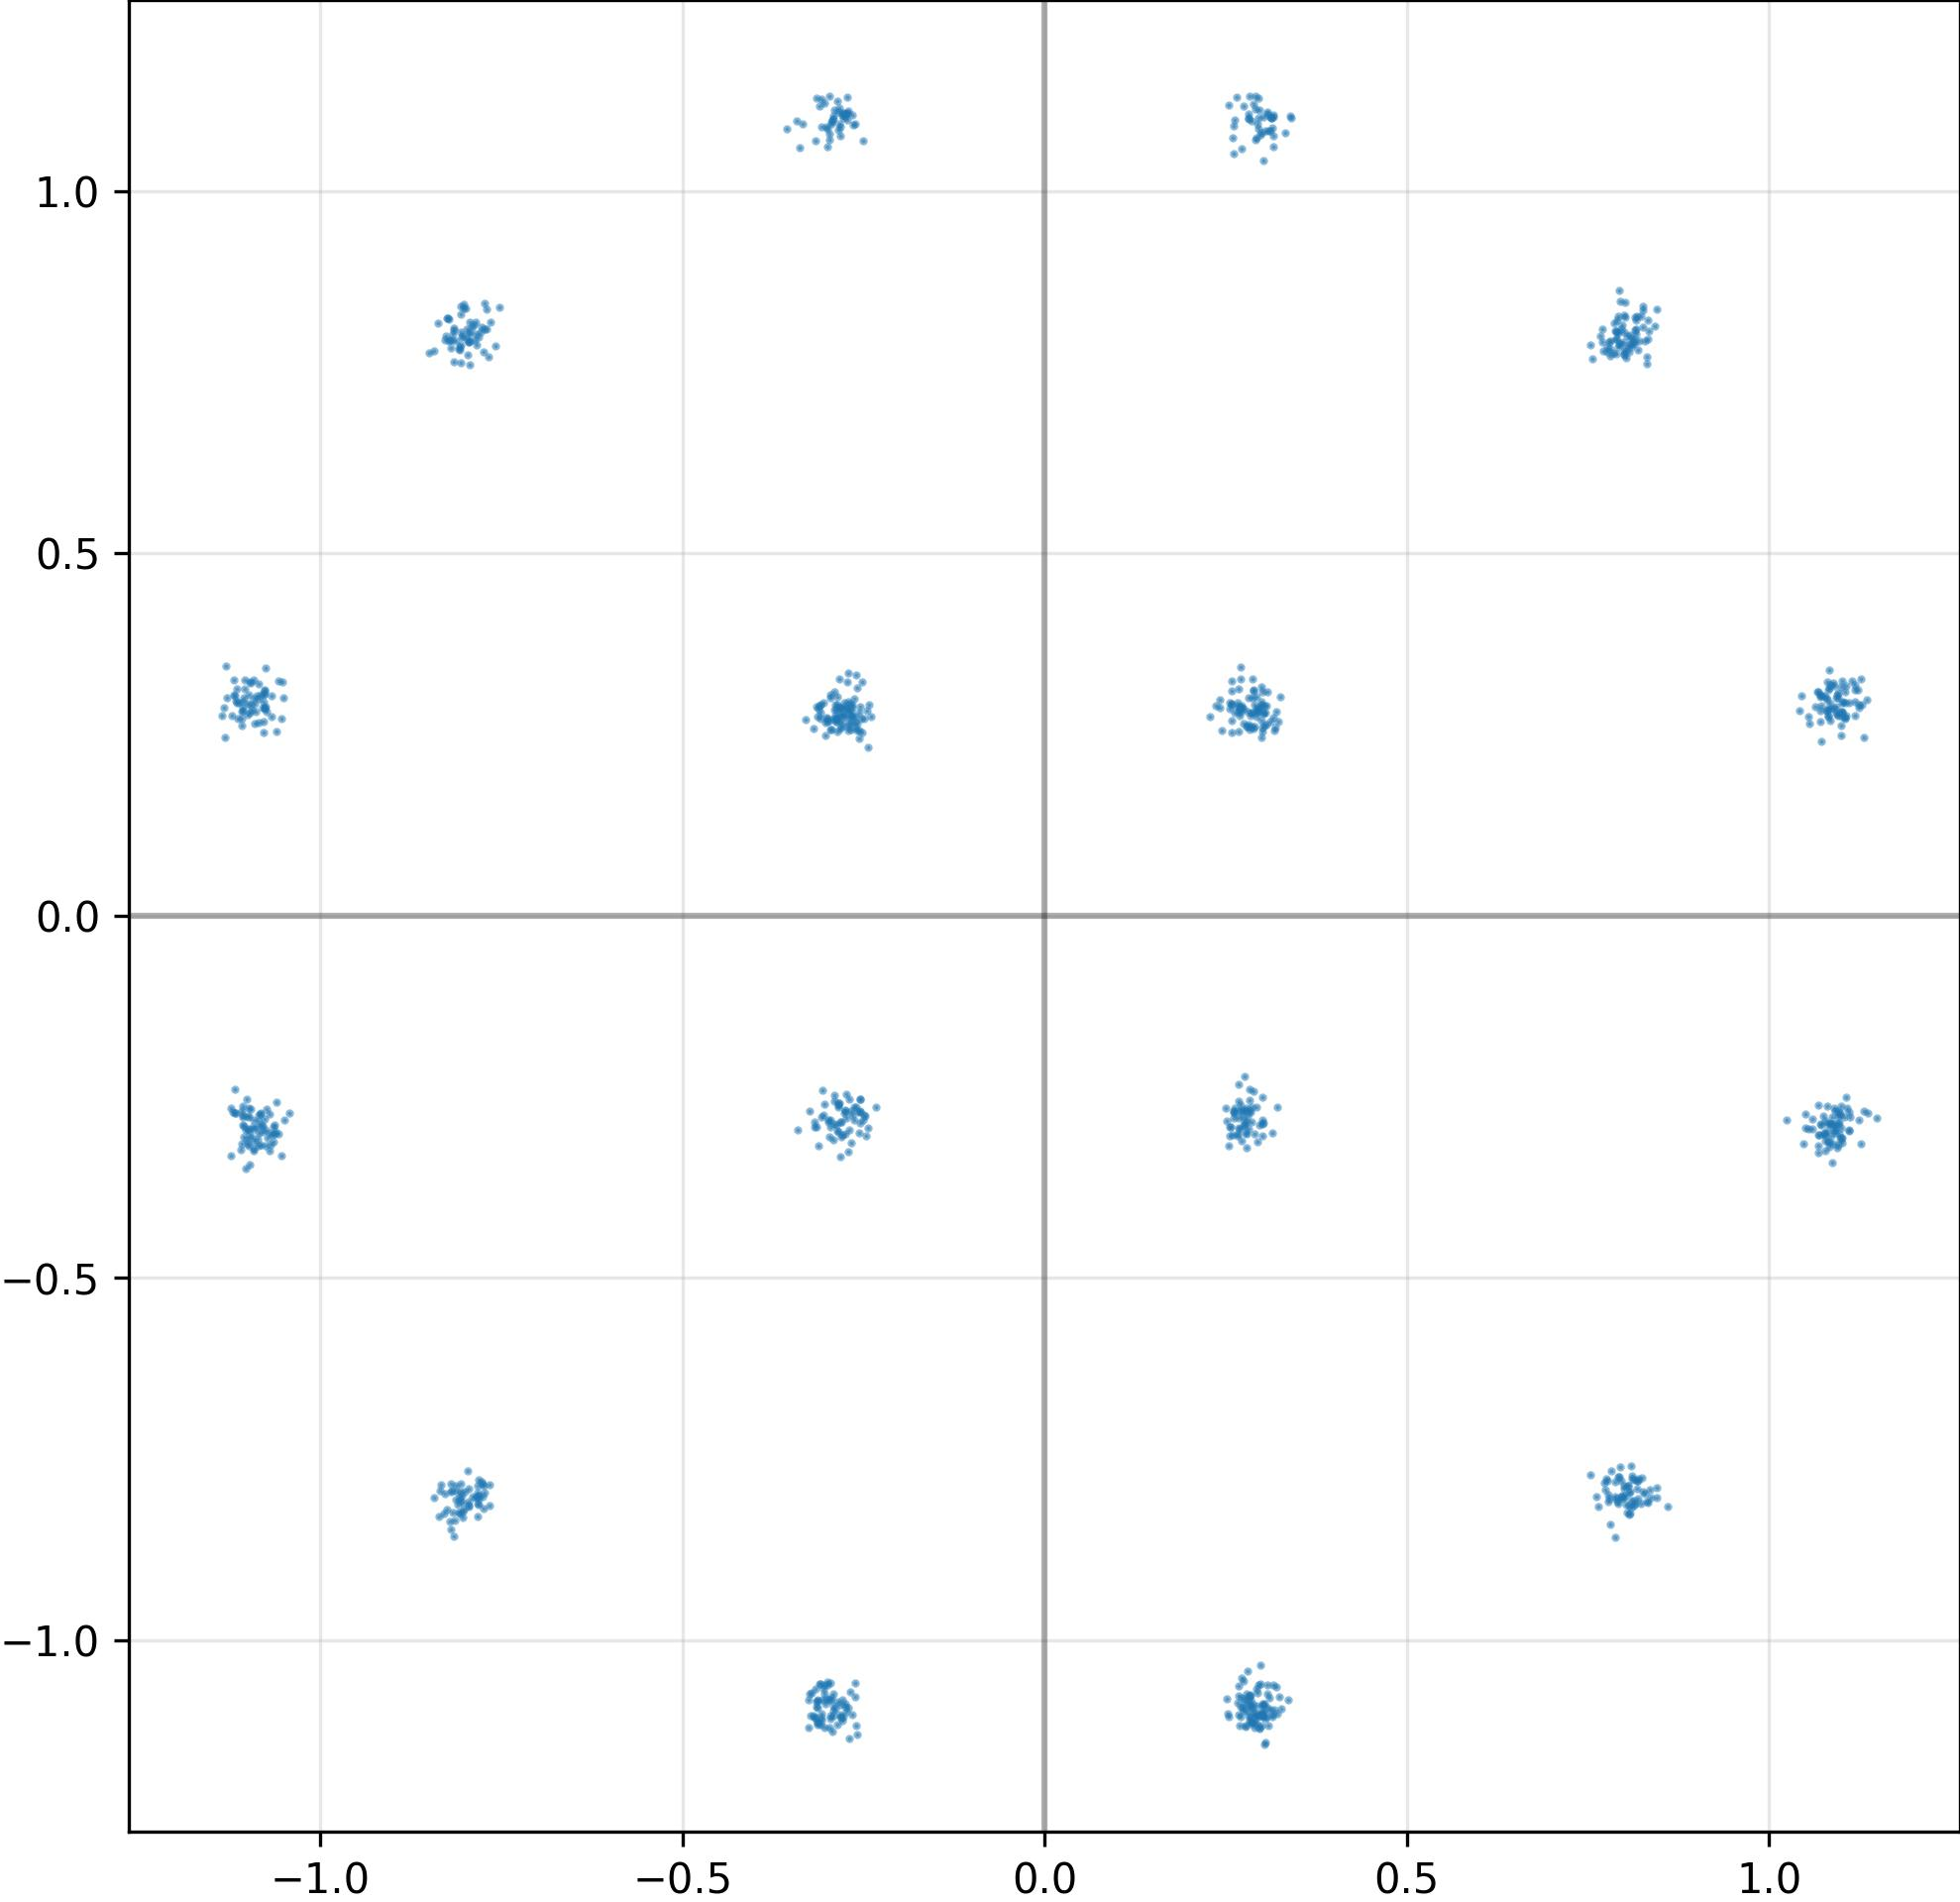

Source data for this figure (header and first rows):
I, Q
2.870488464832305908e-01, -1.088090777397155762e+00
-2.940495312213897705e-01, 1.094840645790100098e+00
-3.216507732868194580e-01, -1.073318958282470703e+00
8.023766875267028809e-01, 7.820423841476440430e-01
-2.976624667644500732e-01, 2.687907814979553223e-01
8.041876554489135742e-01, 8.006167411804199219e-01
8.100355267524719238e-01, 7.853928804397583008e-01
-2.642333209514617920e-01, 1.091743350028991699e+00
7.875453829765319824e-01, -7.814584970474243164e-01
2.739232182502746582e-01, -1.096983075141906738e+00
8.048515915870666504e-01, -7.865281105041503906e-01
-2.740938365459442139e-01, 2.859542071819305420e-01
1.093242764472961426e+00, 3.045237064361572266e-01
-7.779241800308227539e-01, 8.119076490402221680e-01
2.908827066421508789e-01, -1.099931716918945312e+00
-2.888113558292388916e-01, 2.905121147632598877e-01
2.845959067344665527e-01, -2.716704308986663818e-01
-3.114905357360839844e-01, -1.060351610183715820e+00
-1.077030897140502930e+00, 3.101728856563568115e-01
-2.964002192020416260e-01, -1.059518814086914062e+00
2.538384199142456055e-01, -3.180625736713409424e-01
2.602214217185974121e-01, -2.709825038909912109e-01
2.823052704334259033e-01, -1.110751271247863770e+00
-2.742165029048919678e-01, 1.106105804443359375e+00
8.131291270256042480e-01, -8.079608678817749023e-01
3.014310300350189209e-01, 1.101713657379150391e+00
2.662250995635986328e-01, 2.883554100990295410e-01
-2.589187026023864746e-01, 2.656219899654388428e-01
7.999712228775024414e-01, -7.873144745826721191e-01
-2.913886904716491699e-01, -1.097475528717041016e+00
1.072396278381347656e+00, 2.895104587078094482e-01
2.554701566696166992e-01, -2.911335825920104980e-01
-8.075519204139709473e-01, -8.253225684165954590e-01
-3.415431380271911621e-01, -2.955893278121948242e-01
7.870603203773498535e-01, -8.579382300376892090e-01
3.161108493804931641e-01, 1.104697942733764648e+00
-2.718960940837860107e-01, 2.852089703083038330e-01
-1.078551769256591797e+00, 3.049985468387603760e-01
-2.617212831974029541e-01, 2.600349783897399902e-01
1.119055032730102539e+00, 3.119771182537078857e-01
2.895165383815765381e-01, -3.012463450431823730e-01
2.784269154071807861e-01, -3.012334108352661133e-01
-2.619038522243499756e-01, 1.092965006828308105e+00
2.824761867523193359e-01, -2.702535986900329590e-01
-1.076672196388244629e+00, 2.859278023242950439e-01
-2.550299465656280518e-01, 2.879129052162170410e-01
-2.665762603282928467e-01, -2.696717679500579834e-01
8.149424791336059570e-01, -8.114630579948425293e-01
-2.665118277072906494e-01, 2.809796929359436035e-01
-3.075629472732543945e-01, 1.126554489135742188e+00
-2.844608128070831299e-01, -2.620929181575775146e-01
-2.910779416561126709e-01, 1.103536486625671387e+00
-1.117250919342041016e+00, 2.962365448474884033e-01
3.008189797401428223e-01, -1.104071974754333496e+00
7.917225956916809082e-01, -8.113129734992980957e-01
-2.774952948093414307e-01, -1.105217337608337402e+00
-8.164713978767395020e-01, -8.240429759025573730e-01
1.081506848335266113e+00, 3.111899197101593018e-01
-2.666871547698974609e-01, 2.755942344665527344e-01
-1.084680318832397461e+00, -3.002832829952239990e-01
... 964 more rows
